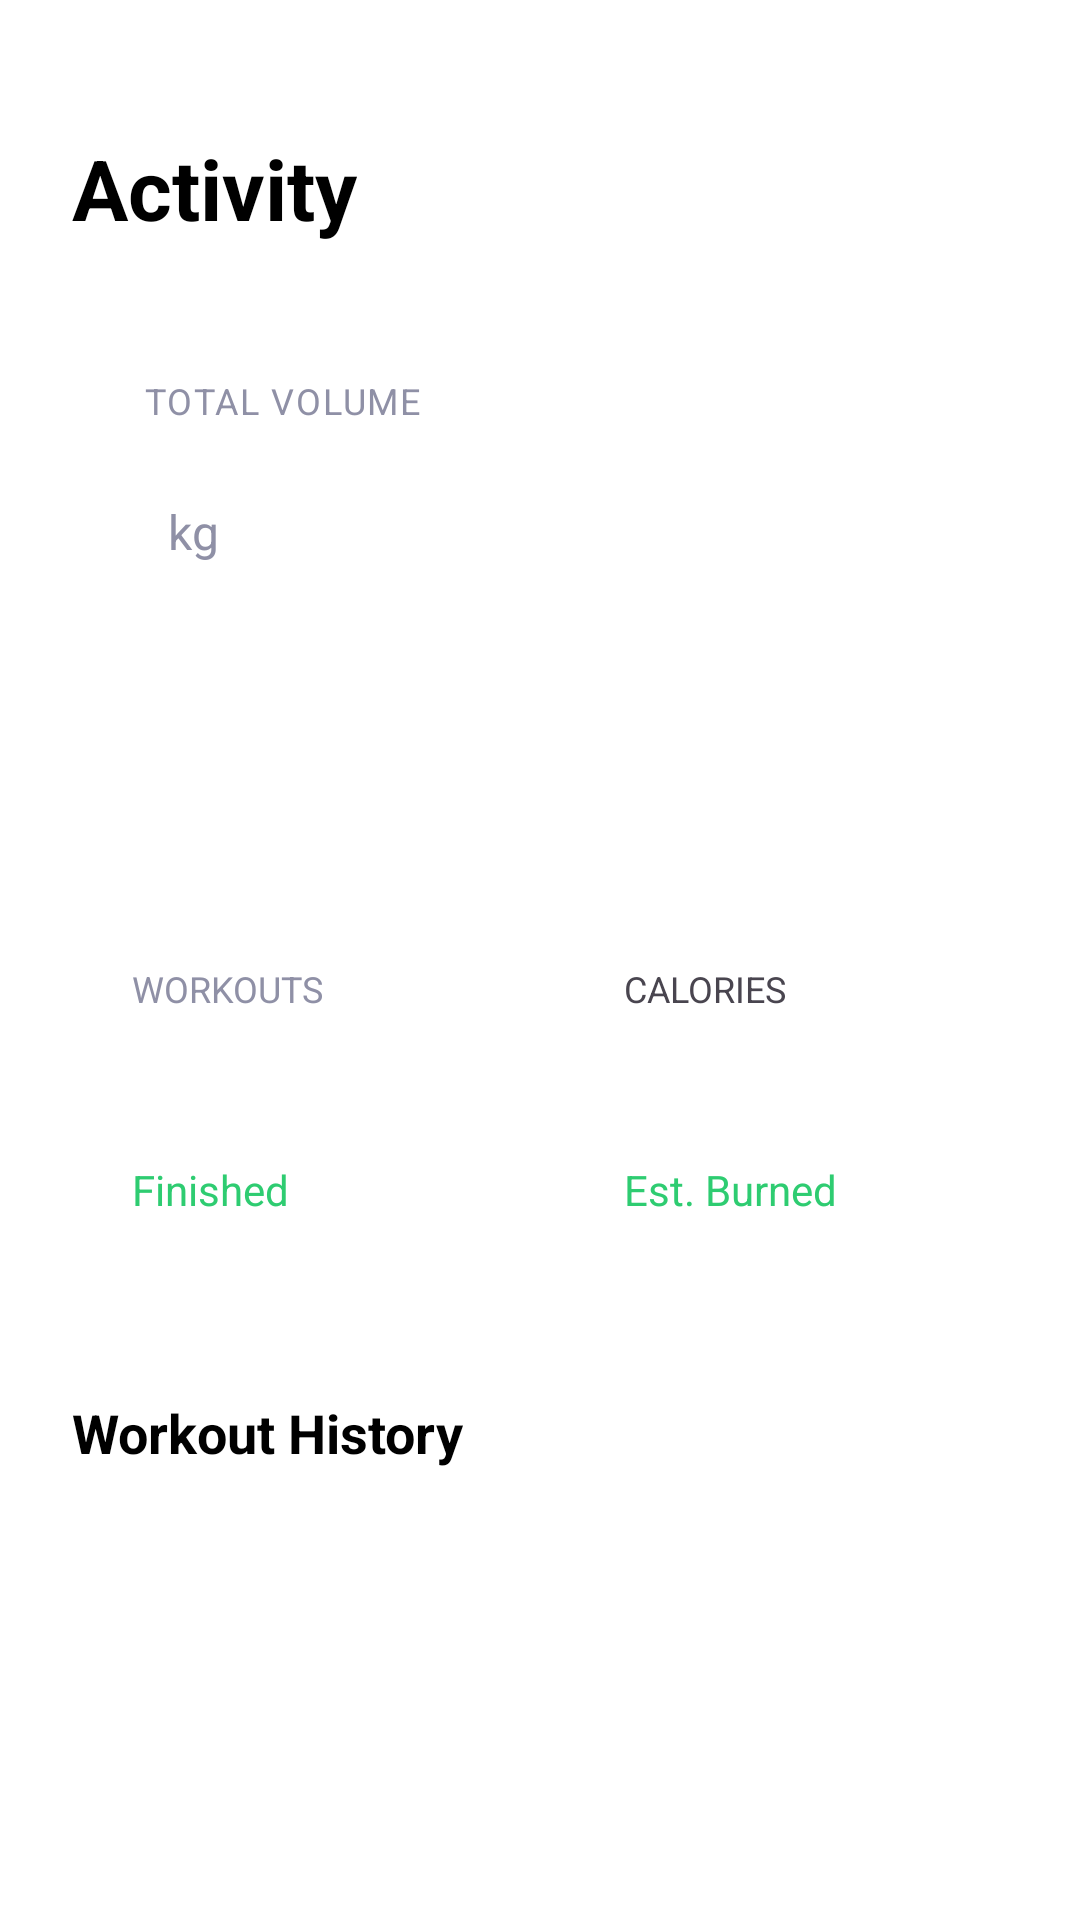

Reconstruct the res/layout file that produces this screen, plus the resources it refers to.
<!-- AndroidManifest.xml: application theme Theme.PathfitX -->
<!-- res/layout/fragment_progress.xml -->
<?xml version="1.0" encoding="utf-8"?>
<androidx.constraintlayout.widget.ConstraintLayout
    xmlns:android="http://schemas.android.com/apk/res/android"
    xmlns:app="http://schemas.android.com/apk/res-auto"
    xmlns:tools="http://schemas.android.com/tools"
    android:layout_width="match_parent"
    android:layout_height="match_parent"
    android:background="#FFFFFF"
    android:padding="24dp">

    <TextView
        android:id="@+id/tvHeader"
        android:layout_width="wrap_content"
        android:layout_height="wrap_content"
        android:text="Activity"
        android:textSize="28sp"
        android:textStyle="bold"
        android:textColor="#000000"
        app:layout_constraintStart_toStartOf="parent"
        app:layout_constraintTop_toTopOf="parent"
        android:layout_marginTop="20dp"/>

    <androidx.constraintlayout.widget.ConstraintLayout
        android:id="@+id/cardTotal"
        android:layout_width="match_parent"
        android:layout_height="180dp"
        android:background="@drawable/bg_card_goals"
        app:cornerRadius="24dp"
        android:backgroundTint="#1A1B2F"
        android:padding="24dp"
        android:layout_marginTop="20dp"
        app:layout_constraintTop_toBottomOf="@id/tvHeader"
        app:layout_constraintStart_toStartOf="parent"
        app:layout_constraintEnd_toEndOf="parent">

        <TextView
            android:id="@+id/tvVolumeLabel"
            android:layout_width="wrap_content"
            android:layout_height="wrap_content"
            android:text="TOTAL VOLUME"
            android:textColor="#8F90A6"
            android:textSize="12sp"
            android:letterSpacing="0.05"
            app:layout_constraintStart_toStartOf="parent"
            app:layout_constraintTop_toTopOf="parent"/>

        <TextView
            android:id="@+id/tvVolumeValue"
            android:layout_width="wrap_content"
            android:layout_height="wrap_content"
            android:textColor="#FFFFFF"
            android:textSize="36sp"
            android:textStyle="bold"
            android:layout_marginTop="4dp"
            app:layout_constraintTop_toBottomOf="@id/tvVolumeLabel"
            app:layout_constraintStart_toStartOf="parent"/>

        <TextView
            android:layout_width="wrap_content"
            android:layout_height="wrap_content"
            android:text="kg"
            android:textColor="#8F90A6"
            android:textSize="16sp"
            android:layout_marginStart="8dp"
            android:layout_marginBottom="6dp"
            app:layout_constraintBottom_toBottomOf="@id/tvVolumeValue"
            app:layout_constraintStart_toEndOf="@id/tvVolumeValue"/>

    </androidx.constraintlayout.widget.ConstraintLayout>

    <LinearLayout
        android:id="@+id/statsContainer"
        android:layout_width="match_parent"
        android:layout_height="wrap_content"
        android:orientation="horizontal"
        android:layout_marginTop="20dp"
        app:layout_constraintTop_toBottomOf="@id/cardTotal"
        app:layout_constraintStart_toStartOf="parent"
        app:layout_constraintEnd_toEndOf="parent">

        <androidx.constraintlayout.widget.ConstraintLayout
            android:layout_width="0dp"
            android:layout_height="140dp"
            android:layout_weight="1"
            android:layout_marginEnd="8dp"
            android:background="@drawable/bg_card_goals"
            android:backgroundTint="#F8F9FA"
            android:padding="20dp">

            <TextView
                android:id="@+id/lblWorkouts"
                android:layout_width="wrap_content"
                android:layout_height="wrap_content"
                android:text="WORKOUTS"
                android:textColor="#8F90A6"
                android:textSize="12sp"
                app:layout_constraintStart_toStartOf="parent"
                app:layout_constraintTop_toTopOf="parent" />

            <TextView
                android:id="@+id/valWorkouts"
                android:layout_width="wrap_content"
                android:layout_height="wrap_content"
                android:layout_marginTop="8dp"
                android:textColor="#000000"
                android:textSize="28sp"
                android:textStyle="bold"
                app:layout_constraintStart_toStartOf="parent"
                app:layout_constraintTop_toBottomOf="@id/lblWorkouts" />

            <TextView
                android:layout_width="wrap_content"
                android:layout_height="wrap_content"
                android:layout_marginTop="4dp"
                android:text="Finished"
                android:textColor="#2ECC71"
                android:textSize="14sp"
                app:layout_constraintStart_toStartOf="parent"
                app:layout_constraintTop_toBottomOf="@id/valWorkouts" />
        </androidx.constraintlayout.widget.ConstraintLayout>

        <androidx.constraintlayout.widget.ConstraintLayout
            android:layout_width="0dp"
            android:layout_height="140dp"
            android:layout_weight="1"
            android:layout_marginStart="8dp"
            android:background="@drawable/bg_card_goals"
            android:backgroundTint="#F8F9FA"
            android:padding="20dp">

            <TextView
                android:id="@+id/lblCalories"
                android:layout_width="wrap_content"
                android:layout_height="wrap_content"
                android:text="CALORIES"
                android.textColor="#8F90A6"
                android:textSize="12sp"
                app:layout_constraintStart_toStartOf="parent"
                app:layout_constraintTop_toTopOf="parent" />

            <TextView
                android:id="@+id/valCalories"
                android:layout_width="wrap_content"
                android:layout_height="wrap_content"
                android:layout_marginTop="8dp"
                android:textColor="#000000"
                android:textSize="28sp"
                android:textStyle="bold"
                app:layout_constraintStart_toStartOf="parent"
                app:layout_constraintTop_toBottomOf="@id/lblCalories" />

            <TextView
                android:layout_width="wrap_content"
                android:layout_height="wrap_content"
                android:layout_marginTop="4dp"
                android:text="Est. Burned"
                android:textColor="#2ECC71"
                android:textSize="14sp"
                app:layout_constraintStart_toStartOf="parent"
                app:layout_constraintTop_toBottomOf="@id/valCalories" />
        </androidx.constraintlayout.widget.ConstraintLayout>

    </LinearLayout>

    <TextView
        android:id="@+id/tvHistoryHeader"
        android:layout_width="wrap_content"
        android:layout_height="wrap_content"
        android:text="Workout History"
        android:textSize="18sp"
        android:textStyle="bold"
        android:textColor="#000000"
        android:layout_marginTop="24dp"
        app:layout_constraintTop_toBottomOf="@id/statsContainer"
        app:layout_constraintStart_toStartOf="parent"/>

    <androidx.recyclerview.widget.RecyclerView
        android:id="@+id/rvHistory"
        android:layout_width="match_parent"
        android:layout_height="0dp"
        android:layout_marginTop="12dp"
        app:layout_constraintTop_toBottomOf="@id/tvHistoryHeader"
        app:layout_constraintBottom_toBottomOf="parent"
        tools:listitem="@layout/item_workout_history"/>

</androidx.constraintlayout.widget.ConstraintLayout>
<!-- res/layout/item_workout_history.xml (included above) -->
<?xml version="1.0" encoding="utf-8"?>
<androidx.constraintlayout.widget.ConstraintLayout xmlns:android="http://schemas.android.com/apk/res/android"
    xmlns:app="http://schemas.android.com/apk/res-auto"
    android:layout_width="match_parent"
    android:layout_height="wrap_content"
    android:background="@drawable/bg_card_goals"
    android:backgroundTint="#F8F9FA"
    android:padding="16dp"
    android:layout_marginBottom="12dp">

    <androidx.cardview.widget.CardView
        android:id="@+id/iconContainer"
        android:layout_width="40dp"
        android:layout_height="40dp"
        app:cardCornerRadius="20dp"
        app:cardElevation="0dp"
        app:cardBackgroundColor="#E8F5E9"
        app:layout_constraintStart_toStartOf="parent"
        app:layout_constraintTop_toTopOf="parent"
        app:layout_constraintBottom_toBottomOf="parent">

        <ImageView
            android:layout_width="24dp"
            android:layout_height="24dp"
            android:layout_gravity="center"
            android:src="@drawable/ic_check"
            app:tint="#2ECC71"/>

    </androidx.cardview.widget.CardView>

    <TextView
        android:id="@+id/tvHistoryTitle"
        android:layout_width="wrap_content"
        android:layout_height="wrap_content"
        android:text="Push Day"
        android:textStyle="bold"
        android:textColor="#000000"
        android:textSize="16sp"
        android:layout_marginStart="16dp"
        app:layout_constraintStart_toEndOf="@+id/iconContainer"
        app:layout_constraintTop_toTopOf="parent"
        app:layout_constraintBottom_toTopOf="@+id/tvHistoryDate"/>

    <TextView
        android:id="@+id/tvHistoryDate"
        android:layout_width="wrap_content"
        android:layout_height="wrap_content"
        android:text="Yesterday • 45 min"
        android:textColor="#757575"
        android:textSize="12sp"
        android:layout_marginStart="16dp"
        app:layout_constraintStart_toEndOf="@+id/iconContainer"
        app:layout_constraintTop_toBottomOf="@+id/tvHistoryTitle"
        app:layout_constraintBottom_toBottomOf="parent"/>

    <com.google.android.material.button.MaterialButton
        android:id="@+id/btnViewHistory"
        android:layout_width="wrap_content"
        android:layout_height="36dp"
        android:text="View"
        android:textSize="12sp"
        android:textColor="#102040"
        android:backgroundTint="#EDEDED"
        app:cornerRadius="18dp"
        android:insetTop="0dp"
        android:insetBottom="0dp"
        android:paddingStart="16dp"
        android:paddingEnd="16dp"
        app:layout_constraintEnd_toEndOf="parent"
        app:layout_constraintTop_toTopOf="parent"
        app:layout_constraintBottom_toBottomOf="parent"/>

</androidx.constraintlayout.widget.ConstraintLayout>
<!-- resources referenced by this layout -->
<resources>
  <!-- drawable ic_check (drawable) -->
  <vector xmlns:android="http://schemas.android.com/apk/res/android"
      android:width="24dp"
      android:height="24dp"
      android:viewportWidth="960"
      android:viewportHeight="960">
    <path
        android:pathData="M400,656 L240,496l56,-56 104,104 264,-264 56,56 -320,320Z"
        android:fillColor="#4CD964"/>
  </vector>
  <style name="Theme.PathfitX" parent="Base.Theme.PathfitX" />
  <style name="Base.Theme.PathfitX" parent="Theme.Material3.Light.NoActionBar">
          <item name="colorPrimary">@color/prim_red</item>
      </style>
  <color name="prim_red">#FE2B15</color>
</resources>
